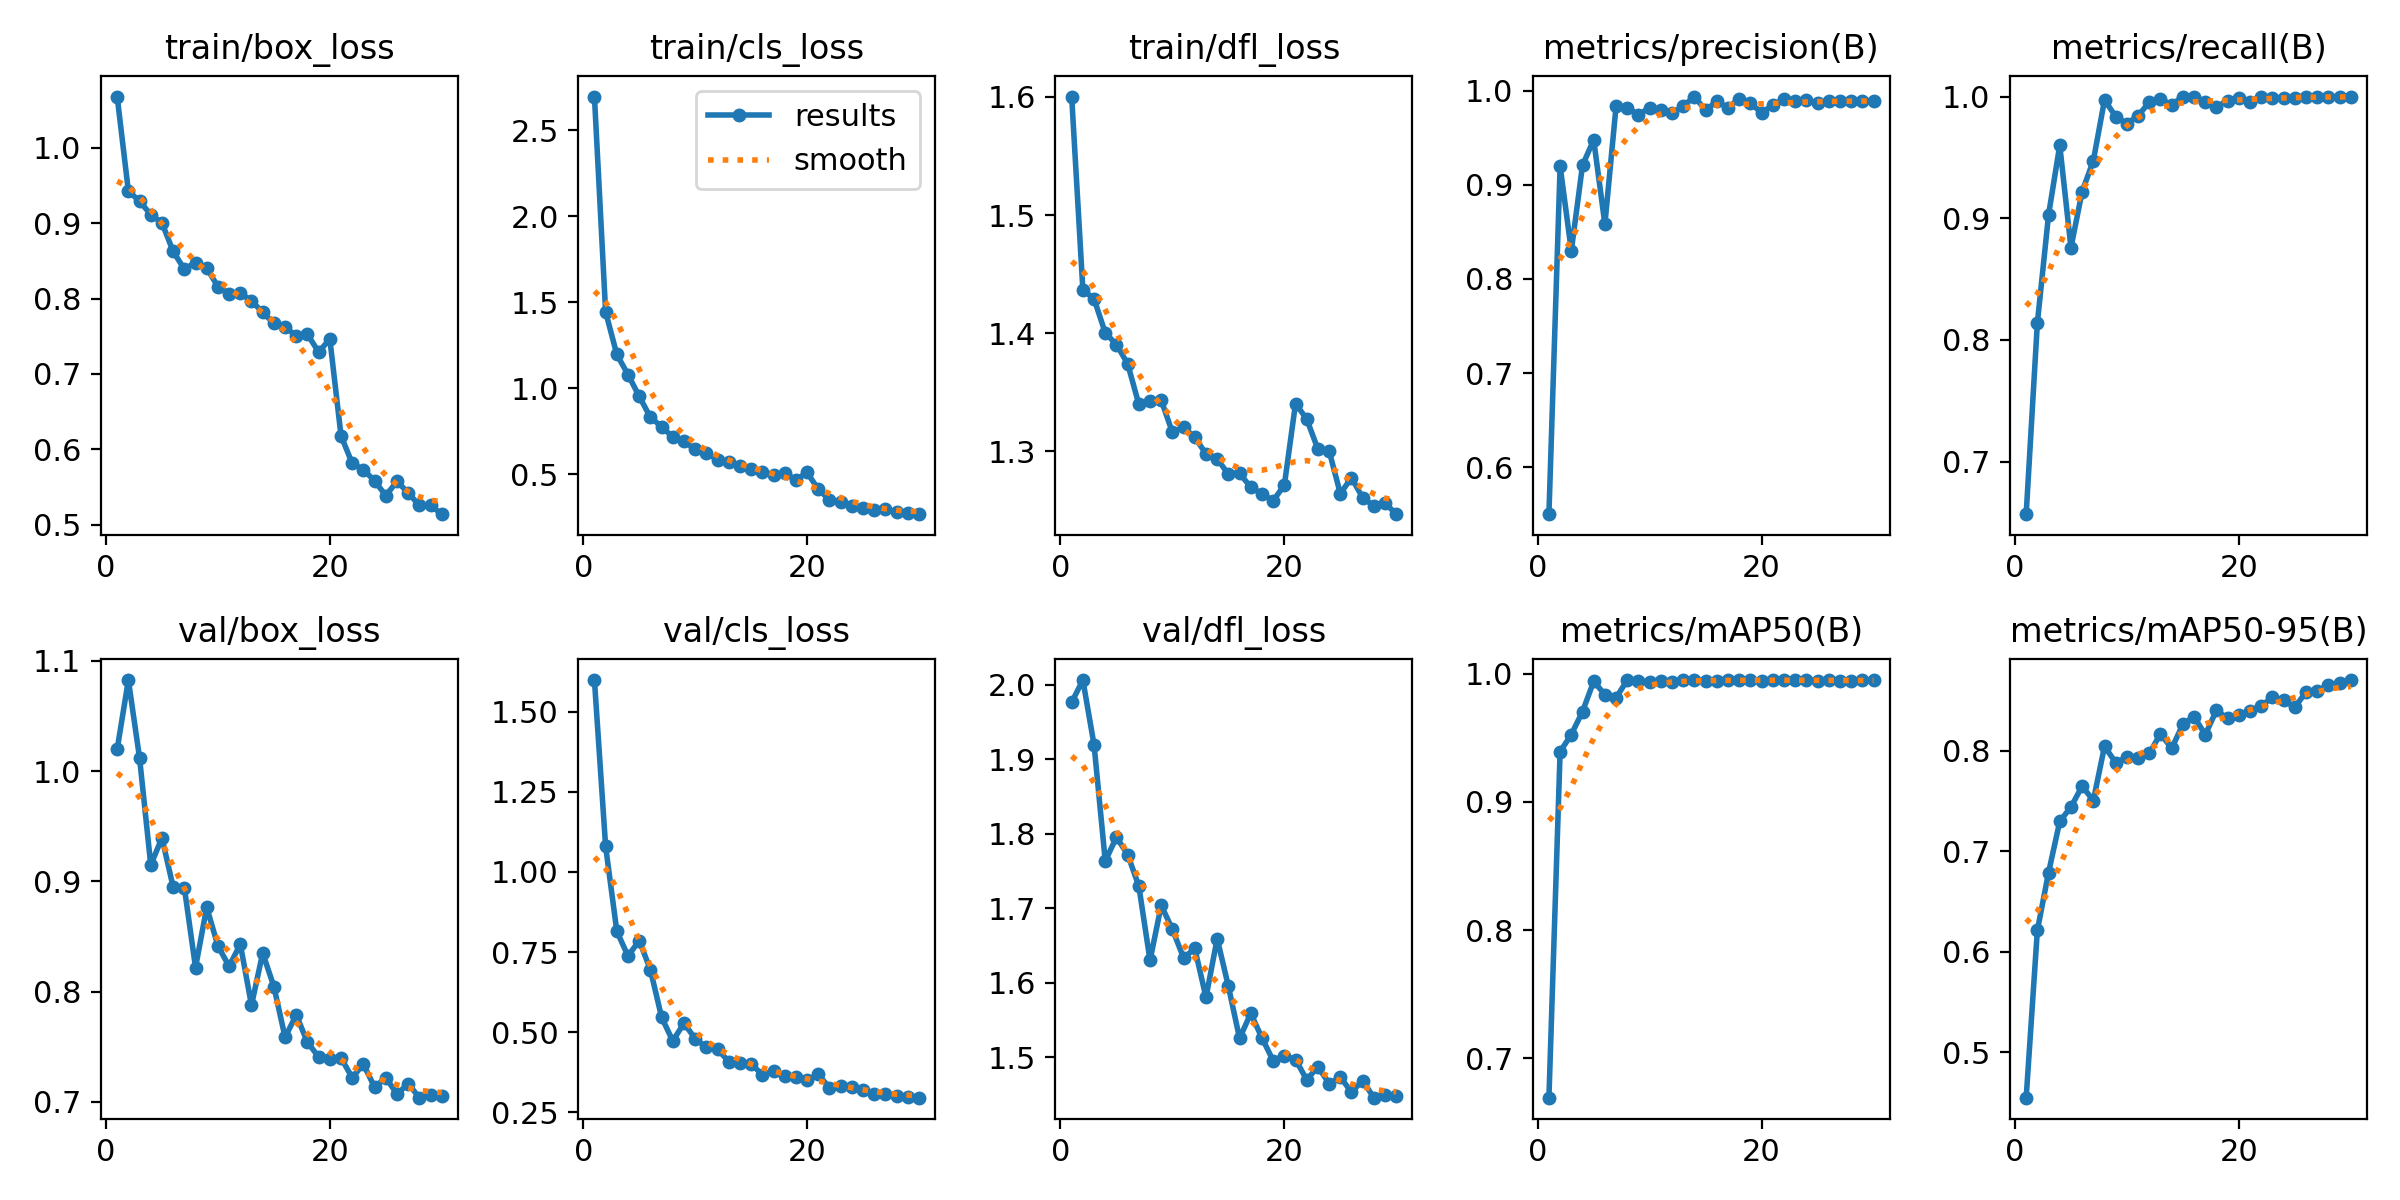

The file beside this chart, header and first rows:
epoch, time, train/box_loss, train/cls_loss, train/dfl_loss, metrics/precision(B), metrics/recall(B), metrics/mAP50(B), metrics/mAP50-95(B), val/box_loss, val/cls_loss, val/dfl_loss, lr/pg0, lr/pg1, lr/pg2
1, 34.91, 1.068, 2.697, 1.6, 0.5502, 0.6568, 0.6692, 0.4547, 1.02, 1.599, 1.976, 0.0002996, 0.0002996, 0.0002996
2, 65.8, 0.9424, 1.445, 1.437, 0.9198, 0.814, 0.9391, 0.6213, 1.083, 1.08, 2.006, 0.0005827, 0.0005827, 0.0005827
3, 98.27, 0.929, 1.197, 1.429, 0.83, 0.9029, 0.9525, 0.6789, 1.012, 0.815, 1.919, 0.0008459, 0.0008459, 0.0008459
4, 130.4, 0.9112, 1.08, 1.4, 0.9207, 0.9599, 0.9704, 0.7298, 0.9149, 0.7375, 1.763, 0.000819, 0.000819, 0.000819
5, 162.7, 0.9003, 0.954, 1.39, 0.9478, 0.8759, 0.994, 0.7442, 0.9394, 0.7855, 1.795, 0.000789, 0.000789, 0.000789
6, 194.2, 0.8625, 0.8318, 1.374, 0.8582, 0.922, 0.9837, 0.7649, 0.8948, 0.695, 1.772, 0.000759, 0.000759, 0.000759
7, 225.9, 0.8389, 0.7776, 1.34, 0.9836, 0.9473, 0.9813, 0.7506, 0.8943, 0.5462, 1.73, 0.000729, 0.000729, 0.000729
8, 256.8, 0.8476, 0.7168, 1.342, 0.9818, 0.9973, 0.9949, 0.8046, 0.8218, 0.4722, 1.63, 0.000699, 0.000699, 0.000699
9, 288.2, 0.8405, 0.6923, 1.343, 0.9746, 0.9835, 0.9941, 0.7883, 0.8764, 0.5276, 1.704, 0.000669, 0.000669, 0.000669
10, 319, 0.8156, 0.6458, 1.316, 0.9819, 0.9778, 0.9933, 0.7936, 0.8415, 0.4794, 1.672, 0.000639, 0.000639, 0.000639
11, 349.9, 0.8064, 0.6257, 1.32, 0.98, 0.9843, 0.9945, 0.7925, 0.8228, 0.4522, 1.633, 0.000609, 0.000609, 0.000609
12, 380.9, 0.807, 0.5845, 1.312, 0.9759, 0.9952, 0.9936, 0.7975, 0.843, 0.4466, 1.646, 0.000579, 0.000579, 0.000579
13, 411.7, 0.7969, 0.5692, 1.298, 0.9837, 0.9978, 0.9947, 0.8172, 0.7876, 0.4078, 1.58, 0.000549, 0.000549, 0.000549
14, 443.5, 0.7816, 0.5463, 1.294, 0.9938, 0.9933, 0.995, 0.8025, 0.835, 0.4042, 1.659, 0.000519, 0.000519, 0.000519
15, 474.6, 0.7672, 0.5313, 1.28, 0.979, 1, 0.9945, 0.8265, 0.8046, 0.4012, 1.595, 0.000489, 0.000489, 0.000489
16, 506.3, 0.7621, 0.5133, 1.281, 0.9889, 1, 0.9946, 0.8342, 0.7585, 0.3663, 1.525, 0.000459, 0.000459, 0.000459
17, 538, 0.7507, 0.4976, 1.269, 0.9817, 0.9954, 0.995, 0.8162, 0.7788, 0.378, 1.559, 0.000429, 0.000429, 0.000429
18, 568.5, 0.7525, 0.507, 1.264, 0.9915, 0.9917, 0.995, 0.8405, 0.754, 0.3638, 1.526, 0.0003991, 0.0003991, 0.0003991
19, 599.8, 0.7291, 0.4676, 1.258, 0.9864, 0.9964, 0.9947, 0.8324, 0.7408, 0.3599, 1.495, 0.0003691, 0.0003691, 0.0003691
20, 630.8, 0.7462, 0.5109, 1.271, 0.9767, 0.9987, 0.9945, 0.836, 0.7389, 0.35, 1.502, 0.0003391, 0.0003391, 0.0003391
21, 662.8, 0.6181, 0.4129, 1.34, 0.9845, 0.9959, 0.995, 0.8401, 0.7398, 0.3678, 1.497, 0.0003091, 0.0003091, 0.0003091
22, 692, 0.5814, 0.3524, 1.327, 0.9916, 1, 0.995, 0.8448, 0.7219, 0.3262, 1.47, 0.0002791, 0.0002791, 0.0002791
23, 722.1, 0.5732, 0.3409, 1.302, 0.9889, 0.999, 0.995, 0.8535, 0.7342, 0.3307, 1.487, 0.0002491, 0.0002491, 0.0002491
24, 751.8, 0.5583, 0.3155, 1.3, 0.9897, 0.9987, 0.995, 0.8506, 0.7131, 0.3272, 1.464, 0.0002191, 0.0002191, 0.0002191
25, 781.1, 0.5389, 0.3044, 1.264, 0.9864, 0.9991, 0.9946, 0.8434, 0.722, 0.3206, 1.473, 0.0001891, 0.0001891, 0.0001891
26, 810.2, 0.5576, 0.2955, 1.277, 0.9895, 1, 0.9949, 0.8586, 0.707, 0.305, 1.453, 0.0001591, 0.0001591, 0.0001591
27, 840, 0.5424, 0.2984, 1.261, 0.989, 1, 0.9945, 0.86, 0.7164, 0.3063, 1.468, 0.0001291, 0.0001291, 0.0001291
28, 869.6, 0.5257, 0.2812, 1.254, 0.989, 0.9995, 0.9946, 0.8653, 0.7037, 0.2996, 1.445, 9.9081e-05, 9.9081e-05, 9.9081e-05
29, 898.1, 0.5257, 0.275, 1.256, 0.9893, 0.9999, 0.9947, 0.8677, 0.7064, 0.2975, 1.449, 6.9084e-05, 6.9084e-05, 6.9084e-05
30, 927.2, 0.5142, 0.2684, 1.247, 0.9889, 0.9997, 0.9947, 0.8706, 0.705, 0.2951, 1.448, 3.9087e-05, 3.9087e-05, 3.9087e-05
